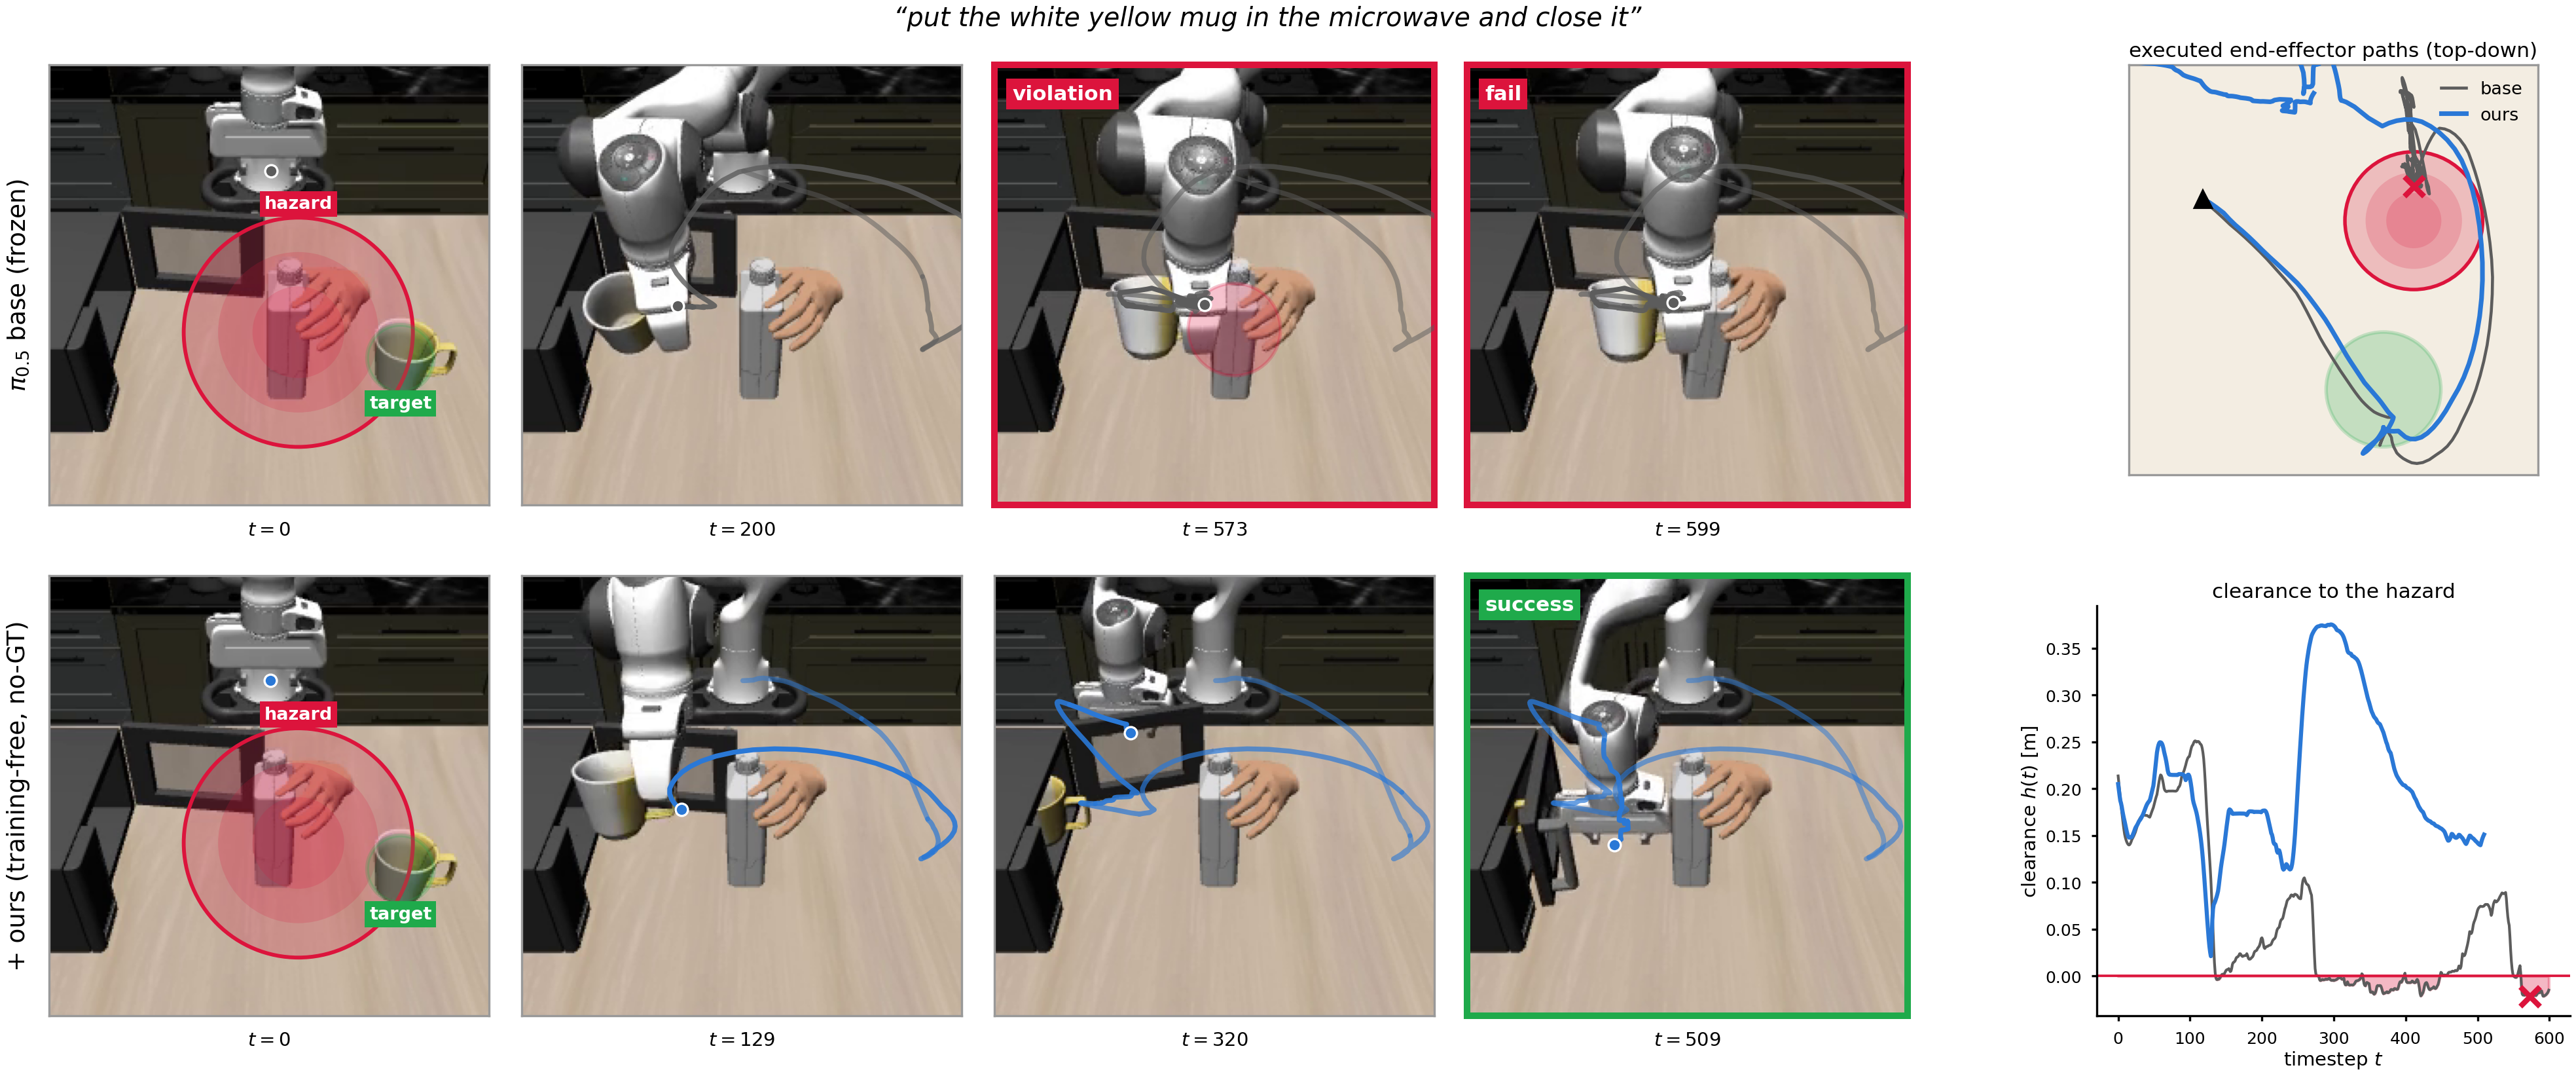

Python code for this plot:
"""Fig. 2b -- system overview on the teaser template.

Two rows (frozen pi0.5 base / + ours), four REAL video keyframes each with the
REAL executed end-effector path projected into the camera and overlaid (trail
up to the frame's timestep), and a right column with the top-down executed
paths and the real clearance h(t). Column 1 carries the FOL election overlay
(elected guard in crimson, target in green) evaluated by the deployed code.

Data: ls_teaser_render oah L2 task 14 ep 1 (paired init state), identical to
fig_teaser.py (see its docstring for the video/transition alignment: one
frame per 5 env steps). Camera intrinsics/extrinsics from the ep7 scene cache
(same task, fixed agentview camera; 512 px, video is 256 px -> scale 0.5).
Projection check: the current-eef marker lands on the gripper tip at every
keyframe on both arms.

Run inside an env with imageio (openvla_libero_merged):
  python paper/figs/fig_sys_overview.py
Outputs paper/figs/fig_sys_overview.{png,pdf}
"""
import pathlib
import sys

import matplotlib
matplotlib.use("Agg")
import matplotlib.pyplot as plt
import numpy as np
from matplotlib.gridspec import GridSpec
from matplotlib.patches import Circle

FIGDIR = pathlib.Path(__file__).resolve().parent
ROOT = FIGDIR.parents[1]
sys.path.insert(0, str(FIGDIR))
sys.path.insert(0, str(ROOT / "vlm_pipeline"))
import fig_mechanism as fm                                   # noqa: E402
import visual_conditioning as vc                             # noqa: E402
from fig_teaser import ARMS, FRAME_STRIDE, clearance, load_transitions  # noqa: E402

FS = 8
CRIMSON, GREEN = "crimson", "#1faa4b"
BLUE, GRAY = "#2a78d6", "#5c5c5c"
HAZ, TGT = "bottle_of_alcohol_1_with_hand_1", "white_yellow_mug_1"
GUARD_R = 0.20   # drawn envelope for the elected guard (covers the hand+bottle)
TGT_R = 0.075    # mug body incl. handle
CLEAR_R = 0.09   # eef sphere radius: violation <=> ||eef - bottle|| < 0.09
COLORS = {"base": GRAY, "ours": BLUE}


def project(K, ext, pts, sc):
    rc, z = vc._project(K, ext, np.asarray(pts, float).reshape(-1, 3))
    return rc[:, 1] * sc, rc[:, 0] * sc, z


def main():
    import imageio.v2 as iio
    scene, K, ext, simg = fm.load_scene()
    cands = {k: np.asarray(v, float) for k, v in scene["obj_pos"].items()}
    _, guard, tgt, _ = fm.election_truth_table(
        scene["language"], cands, np.asarray(scene["eef_pos"], float))

    data = {}
    for name, arm in ARMS.items():
        rows = load_transitions(arm["d"])
        rd = iio.get_reader(arm["d"] / "obstacle_avoidance_human/L2/videos" / arm["video"])
        n = rd.count_frames()
        frames = [rd.get_data(min(t // FRAME_STRIDE, n - 1)) for t, _, _ in arm["keyframes"]]
        data[name] = (rows, clearance(rows), frames)
    sc = data["base"][2][0].shape[0] / simg.shape[0]

    fig = plt.figure(figsize=(13.4, 5.5), dpi=300)
    gs = GridSpec(2, 4, figure=fig, left=0.035, right=0.745, top=0.93,
                  bottom=0.05, wspace=0.05, hspace=0.16)
    gr = GridSpec(2, 1, figure=fig, left=0.815, right=0.995, top=0.93,
                  bottom=0.05, hspace=0.32)

    for i, (name, arm) in enumerate(ARMS.items()):
        rows, h, frames = data[name]
        P = np.array([r["eef"] for r in rows])
        col = COLORS[name]
        for j, ((t, tag, tcol), img) in enumerate(zip(arm["keyframes"], frames)):
            ax = fig.add_subplot(gs[i, j])
            ax.imshow(img)
            ax.set_xlim(0, img.shape[1]), ax.set_ylim(img.shape[0], 0)
            ax.set_xticks([]), ax.set_yticks([])
            # executed path up to t, faded tail -> solid head
            x, y, _ = project(K, ext, P[:t + 1], sc)
            if t > 0:
                segs = 6
                idx = np.linspace(0, t, segs + 1).astype(int)
                for s in range(segs):
                    a, b = idx[s], idx[s + 1] + 1
                    ax.plot(x[a:b], y[a:b], color=col, lw=1.8,
                            alpha=0.4 + 0.6 * (s + 1) / segs, zorder=5,
                            solid_capstyle="round")
            ax.plot(x[-1], y[-1], "o", ms=4.5, mfc=col, mec="white", mew=0.8, zorder=6)
            if j == 0:
                # FOL election overlay (deployed code): guard crimson, target green
                for k in guard:
                    gx, gy, z = project(K, ext, cands[k], sc)
                    r = vc._pixel_radius(K, ext, cands[k], GUARD_R) * sc
                    for f, a in ((1.0, 0.22), (0.7, 0.18), (0.4, 0.18)):
                        ax.add_patch(Circle((gx[0], gy[0]), r * f, facecolor=CRIMSON,
                                            alpha=a, edgecolor="none", zorder=3))
                    ax.add_patch(Circle((gx[0], gy[0]), r, facecolor="none",
                                        edgecolor=CRIMSON, lw=1.4, zorder=3))
                    ax.text(gx[0], gy[0] - r - 3, "hazard", fontsize=FS - 1.5, color="white",
                            ha="center", va="bottom", fontweight="bold", zorder=7,
                            bbox=dict(facecolor=CRIMSON, edgecolor="none", pad=1.6))
                tx, ty, _ = project(K, ext, cands[tgt], sc)
                rt = vc._pixel_radius(K, ext, cands[tgt], TGT_R) * sc
                ax.add_patch(Circle((tx[0], ty[0]), rt, facecolor=GREEN, alpha=0.22,
                                    edgecolor=GREEN, lw=1.4, zorder=3))
                ax.text(tx[0], ty[0] + rt + 2, "target", fontsize=FS - 1.5, color="white",
                        ha="center", va="top", fontweight="bold", zorder=7,
                        bbox=dict(facecolor=GREEN, edgecolor="none", pad=1.6))
            if tag == "violation":
                # clearance sphere around the hand-held bottle at this step
                b = np.asarray(rows[t]["entities"][HAZ])
                bx, by, _ = project(K, ext, b, sc)
                rb = vc._pixel_radius(K, ext, b, CLEAR_R) * sc
                ax.add_patch(Circle((bx[0], by[0]), rb, facecolor=CRIMSON, alpha=0.25,
                                    edgecolor=CRIMSON, lw=1.2, zorder=4))
            for s in ax.spines.values():
                s.set_color(tcol if tcol else "0.6")
                s.set_linewidth(2.4 if tcol else 0.8)
            if tag:
                ax.text(0.04, 0.955, tag, transform=ax.transAxes, fontsize=FS - 0.5,
                        color="white", va="top", fontweight="bold",
                        bbox=dict(facecolor=tcol, edgecolor="none", pad=2.2))
            ax.text(0.5, -0.035, f"$t={t}$", transform=ax.transAxes, ha="center",
                    va="top", fontsize=FS - 1)
            if j == 0:
                ax.text(-0.07, 0.5, arm["label"], transform=ax.transAxes, rotation=90,
                        ha="center", va="center", fontsize=FS + 1)

    # right column, top: top-down executed paths (both arms)
    ax = fig.add_subplot(gr[0, 0])
    ax.set_aspect("equal"), ax.set_xticks([]), ax.set_yticks([])
    ax.set_facecolor("#f3ede2")
    for s in ax.spines.values():
        s.set_color("0.6")
    rb, hb, _ = data["base"]
    Pb = np.array([r["eef"] for r in rb]); Po = np.array([r["eef"] for r in data["ours"][0]])
    iv = int(np.argmin(hb))
    gc = np.asarray(rb[iv]["entities"][HAZ])[:2]
    mug0 = np.asarray(data["ours"][0][0]["entities"][TGT])[:2]
    for f, a in ((1.0, 0.22), (0.7, 0.18), (0.4, 0.18)):
        ax.add_patch(Circle(gc, CLEAR_R * f, facecolor=CRIMSON, alpha=a, edgecolor="none", zorder=3))
    ax.add_patch(Circle(gc, CLEAR_R, facecolor="none", edgecolor=CRIMSON, lw=1.3, zorder=3))
    ax.add_patch(Circle(mug0, TGT_R, facecolor=GREEN, alpha=0.22, edgecolor=GREEN, lw=1.3, zorder=3))
    ax.plot(Pb[:, 0], Pb[:, 1], color=GRAY, lw=1.1, zorder=4, label="base")
    ax.plot(Po[:, 0], Po[:, 1], color=BLUE, lw=1.7, zorder=5, label="ours")
    ax.plot(Pb[iv, 0], Pb[iv, 1], "x", ms=7, mew=2, color=CRIMSON, zorder=6)
    ax.plot(Po[0, 0], Po[0, 1], "^", ms=6, mfc="k", mec="k", zorder=6)
    keyp = np.vstack([gc, mug0, Po[0, :2]])
    cx, cy = keyp.mean(axis=0)
    half = 0.5 * max(np.ptp(keyp[:, 0]), np.ptp(keyp[:, 1])) + 0.13
    ax.set_xlim(cx - half, cx + half), ax.set_ylim(cy - half, cy + half)
    ax.legend(fontsize=FS - 1.5, frameon=False, loc="upper right", handlelength=1.4)
    ax.set_title("executed end-effector paths (top-down)", fontsize=FS - 0.5, pad=3)

    # right column, bottom: real h(t)
    ax = fig.add_subplot(gr[1, 0])
    ho = data["ours"][1]
    ax.plot(hb, color=GRAY, lw=1.0, label="base")
    ax.plot(ho, color=BLUE, lw=1.5, label="ours")
    ax.axhline(0, color=CRIMSON, lw=0.9)
    ax.fill_between(range(len(hb)), np.minimum(hb, 0), 0, color=CRIMSON, alpha=0.3)
    ax.plot(iv, hb[iv], "x", ms=7, mew=2, color=CRIMSON)
    ax.set_xlabel("timestep $t$", fontsize=FS - 1, labelpad=1)
    ax.set_ylabel("clearance $h(t)$ [m]", fontsize=FS - 1, labelpad=2)
    ax.tick_params(labelsize=FS - 2, length=2)
    for s in ["top", "right"]:
        ax.spines[s].set_visible(False)
    ax.set_title("clearance to the hazard", fontsize=FS - 0.5, pad=3)

    fig.suptitle(f'“{scene["language"]}”', fontsize=FS + 1.5, style="italic", y=0.985)
    for e in ("png", "pdf"):
        p = FIGDIR / f"fig_sys_overview.{e}"
        fig.savefig(p, dpi=300, bbox_inches="tight", pad_inches=0.03)
        print("wrote", p)
    print(f"base min h {hb.min():+.3f} at t={iv}; ours min h {ho.min():+.3f}")


if __name__ == "__main__":
    main()
